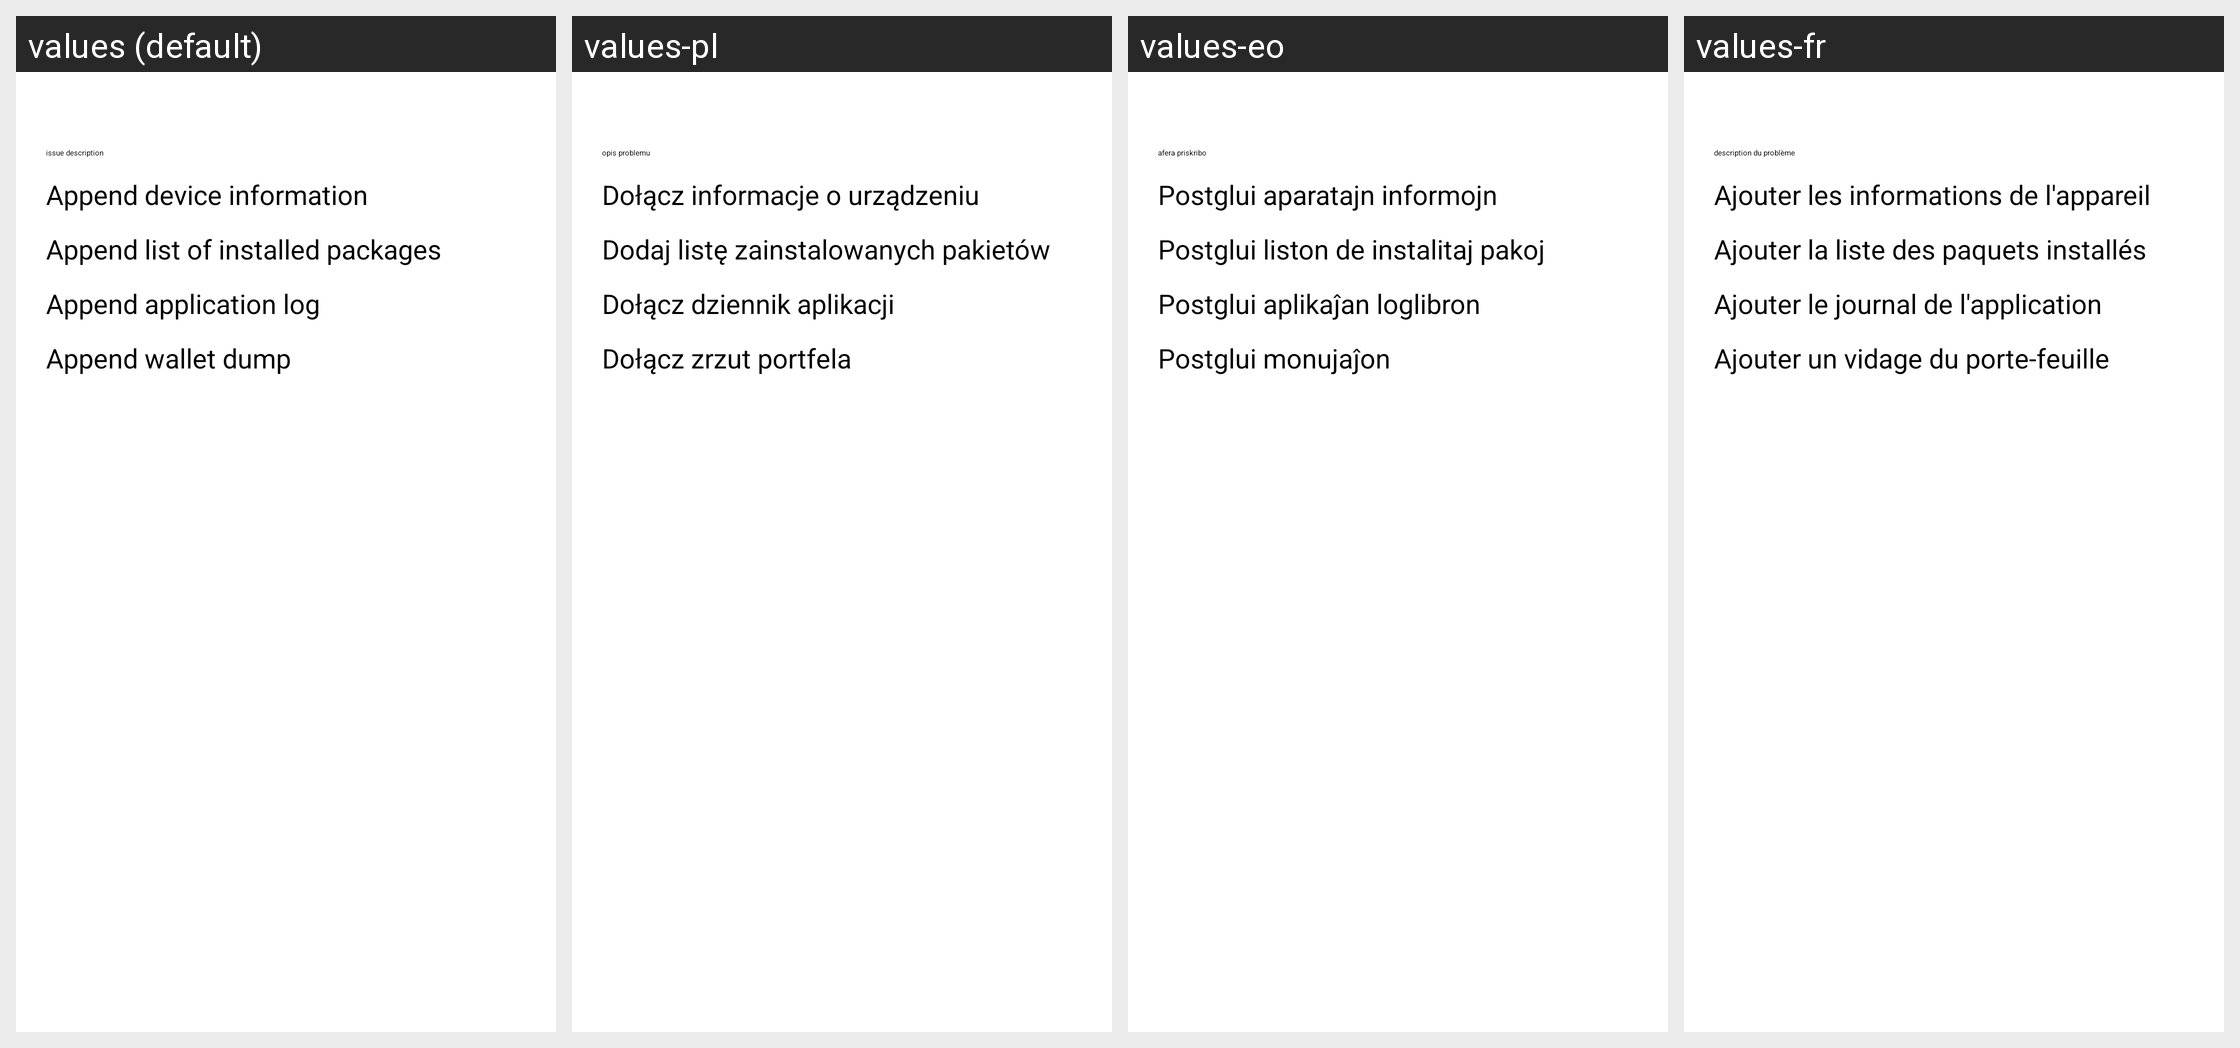

Locale-by-locale string values for the Android screen shown in this grid:
Android screen res/layout/report_issue_dialog.xml rendered under 4 locales, left to right: values (default), values-pl, values-eo, values-fr. Device: Nexus 5 (rendered at 1080×1920; each locale shown at half size, 540×960, under a caption strip naming it); theme My.Theme.
Other locales in the repository, not shown: values-cs, values-da, values-de, values-el, values-es, values-hu, values-id, values-it, values-iw, values-mk, values-nl, values-pt-rBR, values-ru, values-sk, values-sv, values-tr, values-vi, values-zh, values-zh-rTW.
Strings drawn on this screen, with the default value and each locale's value (text and hints the layout hard-codes, and strings that could not be matched under every locale, appear in the picture but are not listed):

report_issue_dialog_description
  values: issue description
  values-pl: opis problemu
  values-eo: afera priskribo
  values-fr: description du problème

report_issue_dialog_collect_device_info
  values: Append device information
  values-pl: Dołącz informacje o urządzeniu
  values-eo: Postglui aparatajn informojn
  values-fr: Ajouter les informations de l'appareil

report_issue_dialog_collect_installed_packages
  values: Append list of installed packages
  values-pl: Dodaj listę zainstalowanych pakietów
  values-eo: Postglui liston de instalitaj pakoj
  values-fr: Ajouter la liste des paquets installés

report_issue_dialog_collect_application_log
  values: Append application log
  values-pl: Dołącz dziennik aplikacji
  values-eo: Postglui aplikaĵan loglibron
  values-fr: Ajouter le journal de l'application

report_issue_dialog_collect_wallet_dump
  values: Append wallet dump
  values-pl: Dołącz zrzut portfela
  values-eo: Postglui monujaĵon
  values-fr: Ajouter un vidage du porte-feuille
